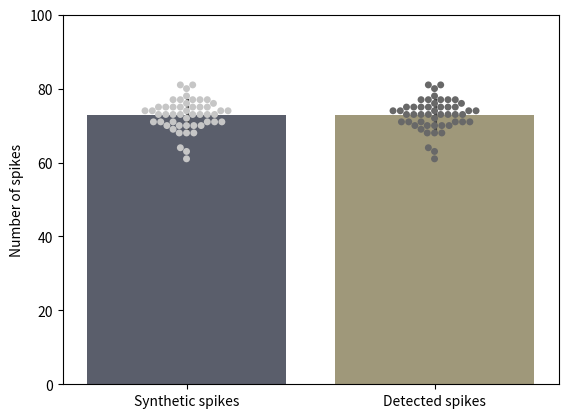

This figure's Python source:
import matplotlib.pyplot as plt
import numpy as np
import seaborn as sns
from scipy import stats
import pandas as pd

validation_dict = dict()

validation_dict['Synthetic spikes'] = [73, 70, 74, 77, 74, 75, 71, 76, 72, 77, 73, 71, 71, 75, 64, 71, 68, 75, 75, 68,
                                       70, 80, 74, 73, 73, 73, 70, 73, 70, 73, 81, 71, 61, 81, 77, 71, 69, 75, 73, 75,
                                       70, 74, 76, 63, 77, 74, 77, 75, 78, 68]

validation_dict['Detected spikes'] = [73, 70, 74, 77, 74, 75, 71, 76, 72, 77, 73, 71, 71, 75, 64, 71, 68, 75, 75, 68,
                                       70, 80, 74, 73, 73, 73, 70, 73, 70, 73, 81, 71, 61, 81, 77, 71, 69, 75, 73, 75,
                                       70, 74, 76, 63, 77, 74, 77, 75, 78, 68]

outputpath = "C:\\Users\\Admin\\Dropbox\\PhD\\Thesis\\Analysis_Pipeline\\Ephys quantification" \
             "\\Recursive analysis outputs\\Validation plots\\"

# Computes the fraction of spikes being detected and writes it to a file #

synt = np.array(validation_dict['Synthetic spikes'])

meansynt = np.mean(synt)

detec = np.array(validation_dict['Detected spikes'])

meandetec = np.mean(detec)

division = np.divide(detec, synt)

mean = np.mean(division)

ttest = stats.ttest_ind(synt, detec, equal_var=False)

p = ttest[1]

print("P value of ", p)

percentage = mean * 100

averagedetection = "In average " + str(percentage) + " percent of all spikes was detected."

fullname = outputpath + "Validation_50elecs_twoshapes.txt"
file = open(fullname, "w+")

file.write(averagedetection)

file.close()

# Plots the dataset #

dataframe = pd.DataFrame(validation_dict)

fig = plt.figure(dpi=500)

ax = sns.barplot(data=dataframe, ci='sd', palette='cividis')
ax = sns.swarmplot(data=dataframe, palette='Greys')
ax.set(ylim=[0, 100], ylabel="Number of spikes")

plt.savefig(outputpath+"Detectedspikes_50elecs_twoshapes.png", format='png')

plt.show()

"""

# Single spike shape introducted # 

validation_dict['Synthetic spikes'] = [69, 77, 75, 78, 77, 66, 70, 69, 77, 74, 81, 79, 67, 78, 65, 74, 71, 76, 67, 71,
                                       72, 69, 66, 73, 71, 78, 68, 75, 73, 70, 75, 71, 77, 73, 76, 71, 73, 68, 70, 74,
                                       72, 73, 76, 77, 73, 68, 68, 73, 71, 73]

validation_dict['Detected spikes'] = [69, 77, 75, 78, 77, 66, 70, 69, 77, 74, 81, 79, 67, 78, 65, 74, 71, 76, 67, 71,
                                       72, 69, 66, 73, 71, 78, 68, 75, 73, 70, 75, 71, 77, 73, 76, 71, 73, 68, 70, 74,
                                       72, 73, 76, 77, 73, 68, 68, 73, 71, 73]
                                       
"""
